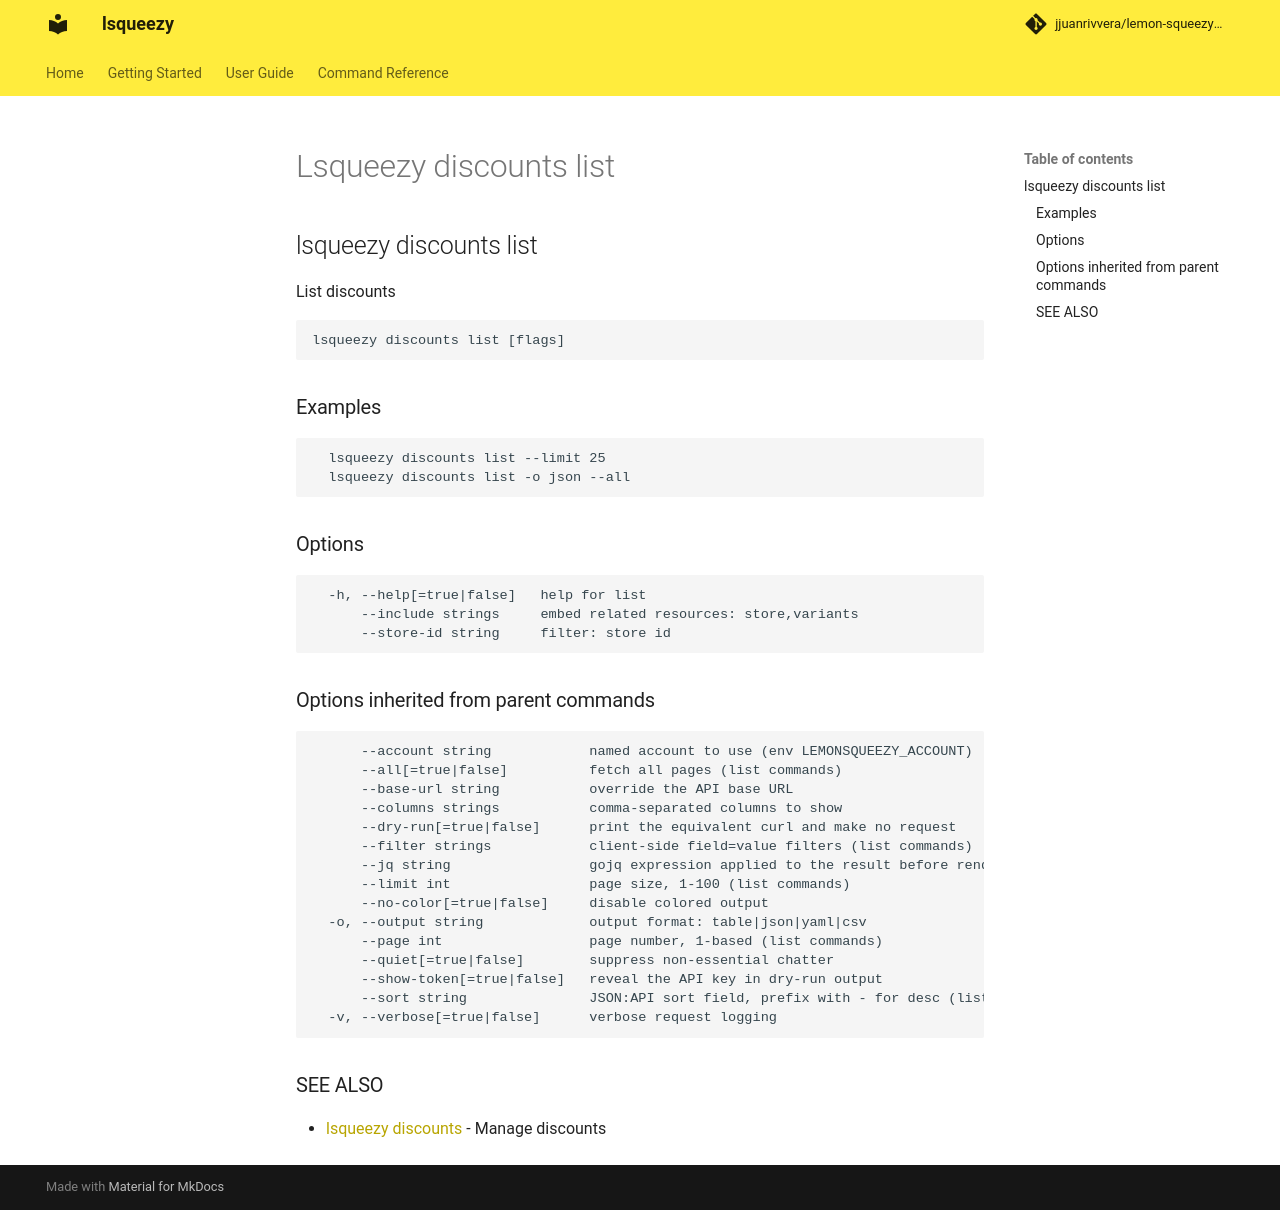

repository: jjuanrivvera/lemon-squeezy-cli · page: commands/lsqueezy_discounts_list/index.html · generator: mkdocs

## lsqueezy discounts list

List discounts

```
lsqueezy discounts list [flags]
```

### Examples

```
  lsqueezy discounts list --limit 25
  lsqueezy discounts list -o json --all
```

### Options

```
  -h, --help[=true|false]   help for list
      --include strings     embed related resources: store,variants
      --store-id string     filter: store id
```

### Options inherited from parent commands

```
      --account string            named account to use (env LEMONSQUEEZY_ACCOUNT)
      --all[=true|false]          fetch all pages (list commands)
      --base-url string           override the API base URL
      --columns strings           comma-separated columns to show
      --dry-run[=true|false]      print the equivalent curl and make no request
      --filter strings            client-side field=value filters (list commands)
      --jq string                 gojq expression applied to the result before rendering
      --limit int                 page size, 1-100 (list commands)
      --no-color[=true|false]     disable colored output
  -o, --output string             output format: table|json|yaml|csv
      --page int                  page number, 1-based (list commands)
      --quiet[=true|false]        suppress non-essential chatter
      --show-token[=true|false]   reveal the API key in dry-run output
      --sort string               JSON:API sort field, prefix with - for desc (list commands)
  -v, --verbose[=true|false]      verbose request logging
```

### SEE ALSO

* [lsqueezy discounts](lsqueezy_discounts.md)	 - Manage discounts
